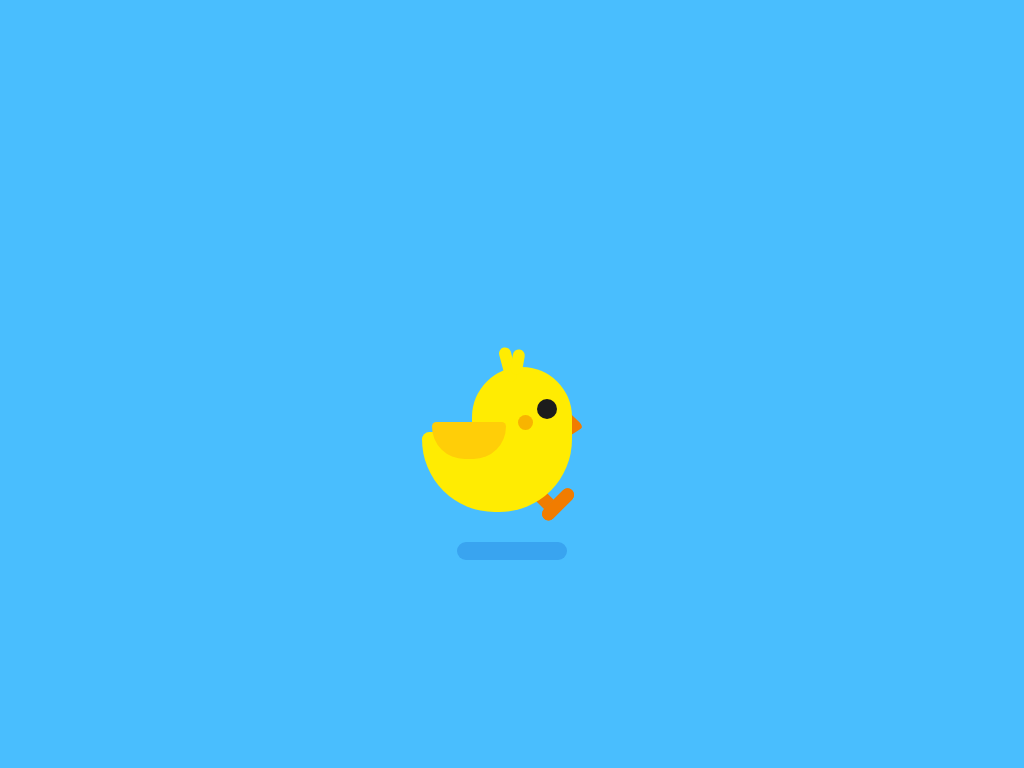

Write a web page that renders exactly this picture using CSS.

<!-- file: index.html -->
<!DOCTYPE html>
<html>

<head>
    <title>Moving Chick</title>
    <link rel="stylesheet" href="style.css">
</head>

<body>
    <div class="container">
        <div class="chick">
            <div class="body">
                <div class="wing"></div>
                <div class="beak"></div>
                <div class="eye"></div>
                <div class="blush"></div>
                <div class="feather"></div>
            </div>
            <div class="leg-l"></div>
            <div class="leg-r"></div>
        </div>
        <div class="shadow"></div>
        <div class="cloud cloud1"></div>
        <div class="cloud cloud2"></div>
        <div class="cloud cloud3"></div>
        <div class="cloud cloud4"></div>
    </div>
</body>

</html>

/* file: style.css */
*,
*::before,
*::after {
    padding: 0;
    margin: 0;
    box-sizing: border-box;
}

body {
    background-color: #49befe;
}

.container {
    height: 550px;
    width: 100vw;
    z-index: 1;
    overflow: hidden;
    position: absolute;
    margin: auto;
    top: 0;
    left: 0;
    right: 0;
    bottom: 0;
}

.chick {
    height: 300px;
    width: 80px;
    position: absolute;
    left: 0;
    right: 0;
    top: 260px;
    margin: auto;
}

.body {
    height: 65px;
    width: 100px;
    background-color: #ffec02;
    border-radius: 100px 100px 0 0;
    top: -2px;
    position: absolute;
    animation: body-walk 0.8s infinite;
}

@keyframes body-walk {
    50% {
        top: 7px;
    }
}

.body::before {
    content: '';
    position: absolute;
    height: 80px;
    width: 150px;
    background-color: #ffec02;
    top: 65px;
    right: 0;
    border-radius: 15px 0 150px 150px;
}

.eye {
    background-color: #1c1c1c;
    height: 20px;
    width: 20px;
    position: absolute;
    top: 32px;
    left: 65px;
    border-radius: 50%;
    transform-origin: bottom;
    animation: blink 2.5s infinite;
}

@keyframes blink{
    30%{
        height: 2px;
        top: 40px;
    }
}

.blush {
    background-color: #f17c0080;
    height: 15px;
    width: 15px;
    position: absolute;
    border-radius: 50%;
    top: 48px;
    left: 46px;
}

.beak {
    position: absolute;
    width: 40px;
    height: 40px;
    background-color: #f17c00;
    border-radius: 5px;
    top: 30px;
    left: 60px;
    transform: skewX(30deg) rotate(-25deg);
    z-index: -1;
}

.wing {
    height: 37px;
    width: 74px;
    background-color: #ffce08;
    position: absolute;
    top: 55px;
    left: -40px;
    border-radius: 10px 10px 74px 74px;
    transform-origin: right;
    animation: wing 1s infinite;
}

@keyframes wing {
    50% {
        transform: rotate(10deg);
    }
}

.feather {
    position: absolute;
    height: 35px;
    width: 12px;
    background-color: #ffec02;
    left: 30px;
    top: -20px;
    transform: rotate(-15deg);
    border-radius: 25px;
}

.feather::before {
    content: '';
    position: absolute;
    height: 25px;
    width: 12px;
    background-color: #ffec02;
    left: 10px;
    top: 5px;
    transform: rotate(25deg);
    border-radius: 25px;
}

.leg-l,
.leg-r {
    position: absolute;
    height: 50px;
    width: 13px;
    background-color: #f17c00;
    top: 100px;
    left: 35px;
    transform-origin: top;
    transform: rotate(-45deg);
    z-index: -1;
    animation: walk 1s infinite;
}

@keyframes walk {
    33.33%{
        transform: translateY(20px) rotate(0deg);
    }
    66.66%{
        transform: translate(-25px, 10px) rotate(30deg);
    }
}

.leg-r{
    animation-delay: 0.5s;
}

.leg-l::before,
.leg-r::before {
    content: '';
    position: absolute;
    height: 13px;
    width: 40px;
    background-color: #f17c00;
    right: -20px;
    top: 50px;
    border-radius: 40px;
}

.shadow {
    background-color: #39a4f0;
    height: 18px;
    width: 110px;
    border-radius: 20px;
    position: absolute;
    margin: auto;
    bottom: 99px;
    left: 0;
    right: 0;
    z-index: -2;
    animation: shadow 1s infinite;
}

@keyframes shadow{
    50%{
        transform: scaleX(1.13);
    }
}

.cloud {
    background-color: white;
    width: 120px;
    height: 35px;
    position: absolute;
    z-index: -3;
    border-radius: 120px;
    right: -130px;
}

.cloud::before {
    content: "";
    position: absolute;
    height: 65px;
    width: 65px;
    background-color: white;
    border-radius: 50%;
    bottom: 10px;
    left: 15px;
}

.cloud::after {
    content: "";
    position: absolute;
    background-color: white;
    height: 45px;
    width: 45px;
    border-radius: 50%;
    bottom: 10px;
    right: 10px;
}

.cloud1 {
    top: 240px;
    animation: cloud 10s 18px infinite linear;
}

.cloud2 {
    top: 160px;
    animation: cloud 10s infinite linear;
}

.cloud3 {
    top: 60px;
    animation: cloud 10s 5s infinite linear;
}

.cloud4 {
    top: 300px;
    animation: cloud 10s 12s infinite linear;
}

@keyframes cloud {
    100% {
        transform: translateX(calc(-100vw - 130px));
    }
}
